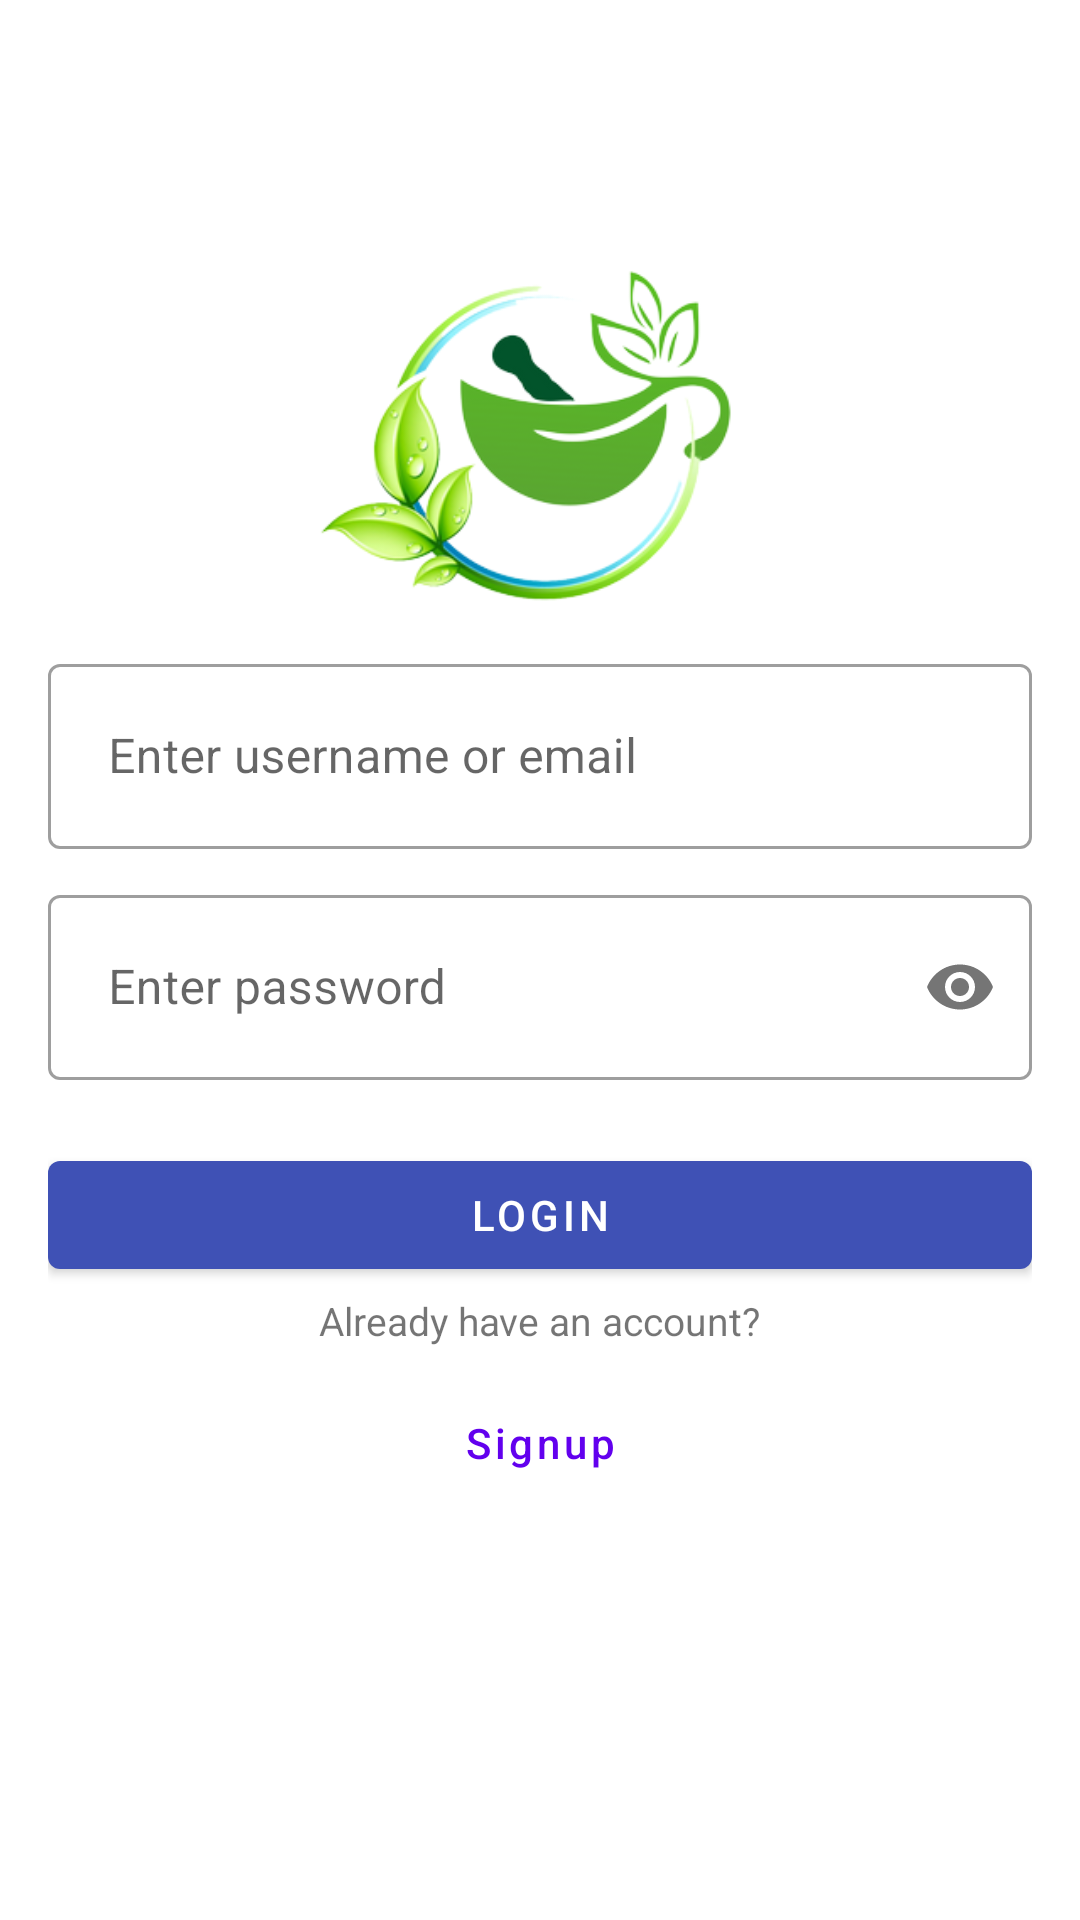

The Android layout XML behind this screen, and the referenced resources:
<!-- AndroidManifest.xml: application theme Theme.Plant_Disease_Detection -->
<!-- res/layout/activity_login_page.xml -->
<?xml version="1.0" encoding="utf-8"?>
<androidx.constraintlayout.widget.ConstraintLayout
    android:id="@+id/layout"
    xmlns:android="http://schemas.android.com/apk/res/android"
    xmlns:app="http://schemas.android.com/apk/res-auto"
    android:layout_width="match_parent"
    android:layout_height="match_parent"
    android:padding="16dp"
    android:layout_gravity="center">

    <ImageView
        android:id="@+id/logoImage"
        android:layout_width="195dp"
        android:layout_height="175dp"
        android:layout_marginTop="90dp"
        android:layout_marginBottom="16dp"
        android:src="@drawable/logo2"
        app:layout_constraintBottom_toTopOf="@+id/etLoginUsernameLayout"
        app:layout_constraintEnd_toEndOf="parent"
        app:layout_constraintStart_toStartOf="parent"
        app:layout_constraintTop_toTopOf="parent" />

    <com.google.android.material.textfield.TextInputLayout
        style="@style/Widget.MaterialComponents.TextInputLayout.OutlinedBox"
        android:id="@+id/etLoginUsernameLayout"
        android:layout_marginTop="200dp"
        android:layout_width="0dp"
        android:layout_height="wrap_content"
        app:layout_constraintTop_toTopOf="parent"
        app:layout_constraintStart_toStartOf="parent"
        app:layout_constraintEnd_toEndOf="parent">

        <com.google.android.material.textfield.TextInputEditText
            android:id="@+id/etLoginUsername"
            android:layout_width="match_parent"
            android:layout_height="wrap_content"
            android:hint="Enter username or email"
            android:padding="20dp" />

    </com.google.android.material.textfield.TextInputLayout>

    <com.google.android.material.textfield.TextInputLayout
        android:id="@+id/etLoginPasswordLayout"
        style="@style/Widget.MaterialComponents.TextInputLayout.OutlinedBox"
        android:layout_width="0dp"
        android:layout_height="wrap_content"
        android:layout_marginTop="10dp"
        app:layout_constraintEnd_toEndOf="parent"
        app:layout_constraintStart_toStartOf="parent"
        app:layout_constraintTop_toBottomOf="@id/etLoginUsernameLayout"
        app:passwordToggleEnabled="true">

        <com.google.android.material.textfield.TextInputEditText
            android:id="@+id/etLoginPassword"
            android:layout_width="match_parent"
            android:layout_height="wrap_content"
            android:hint="Enter password"
            android:inputType="textPassword"
            android:padding="20dp" />

    </com.google.android.material.textfield.TextInputLayout>

    <com.google.android.material.button.MaterialButton
        android:id="@+id/btnLogin"
        android:layout_width="0dp"
        android:layout_height="wrap_content"
        android:layout_marginTop="21dp"
        android:layout_marginBottom="16dp"
        android:text="Login"
        android:textColor="@color/white"
        app:backgroundTint="@color/colorPrimary"
        app:layout_constraintBottom_toTopOf="@id/etLoginPasswordLayout"
        app:layout_constraintEnd_toEndOf="parent"
        app:layout_constraintStart_toStartOf="parent"
        app:layout_constraintTop_toBottomOf="@+id/etLoginPasswordLayout"
        app:layout_constraintVertical_bias="0.0" />

    <ProgressBar
        android:id="@+id/loadingProgressBar"
        android:layout_width="wrap_content"
        android:layout_height="wrap_content"
        android:visibility="gone"
        app:layout_constraintTop_toBottomOf="@id/etLoginPasswordLayout"
        app:layout_constraintStart_toStartOf="parent"
        app:layout_constraintEnd_toEndOf="parent"
        app:layout_constraintBottom_toTopOf="@id/btnLogin" />

    <com.google.android.material.button.MaterialButton
        android:id="@+id/btngoSignup"
        style="@style/Widget.MaterialComponents.Button.TextButton"
        android:layout_width="wrap_content"
        android:layout_height="wrap_content"
        android:onClick="btn_signup_module"
        android:text="Signup"
        android:textAllCaps="false"
        app:layout_constraintBottom_toBottomOf="parent"
        app:layout_constraintEnd_toEndOf="parent"
        app:layout_constraintStart_toStartOf="parent"
        app:layout_constraintTop_toBottomOf="@+id/btnLogin"
        app:layout_constraintVertical_bias="0.19" />

    <TextView
        android:id="@+id/tvDontHaveAccount"
        android:layout_width="wrap_content"
        android:layout_height="wrap_content"
        android:text="Already have an account?"
        android:textSize="13sp"
        app:layout_constraintBottom_toTopOf="@+id/btngoSignup"
        app:layout_constraintEnd_toEndOf="parent"
        app:layout_constraintStart_toStartOf="parent"
        app:layout_constraintTop_toBottomOf="@+id/btnLogin"
        app:layout_constraintVertical_bias="1.0"
        android:layout_marginTop="8dp"
        android:layout_marginBottom="8dp"/>


</androidx.constraintlayout.widget.ConstraintLayout>
<!-- resources referenced by this layout -->
<resources>
  <color name="colorPrimary">#3F51B5</color>
  <color name="white">#ffffff</color>
  <!-- drawable logo2: png bitmap (drawable-v24, 51287 bytes) -->
  <style name="Theme.Plant_Disease_Detection" parent="Theme.MaterialComponents.DayNight.NoActionBar">
          
          <item name="colorPrimary">@color/purple_500</item>
          <item name="colorPrimaryVariant">@color/purple_700</item>
  
          <item name="colorOnPrimary">@color/white</item>
          
          <item name="colorSecondary">@color/teal_200</item>
          <item name="colorSecondaryVariant">@color/teal_700</item>
          <item name="colorOnSecondary">@color/black</item>
          
          <item name="android:statusBarColor" tools:targetApi="l">?attr/colorPrimaryVariant</item>
          
          <item name="android:windowFullscreen">true</item>
      </style>
  <color name="purple_500">#FF6200EE</color>
  <color name="purple_700">#FF3700B3</color>
  <color name="teal_200">#FF03DAC5</color>
  <color name="teal_700">#FF018786</color>
  <color name="black">#FF000000</color>
</resources>
